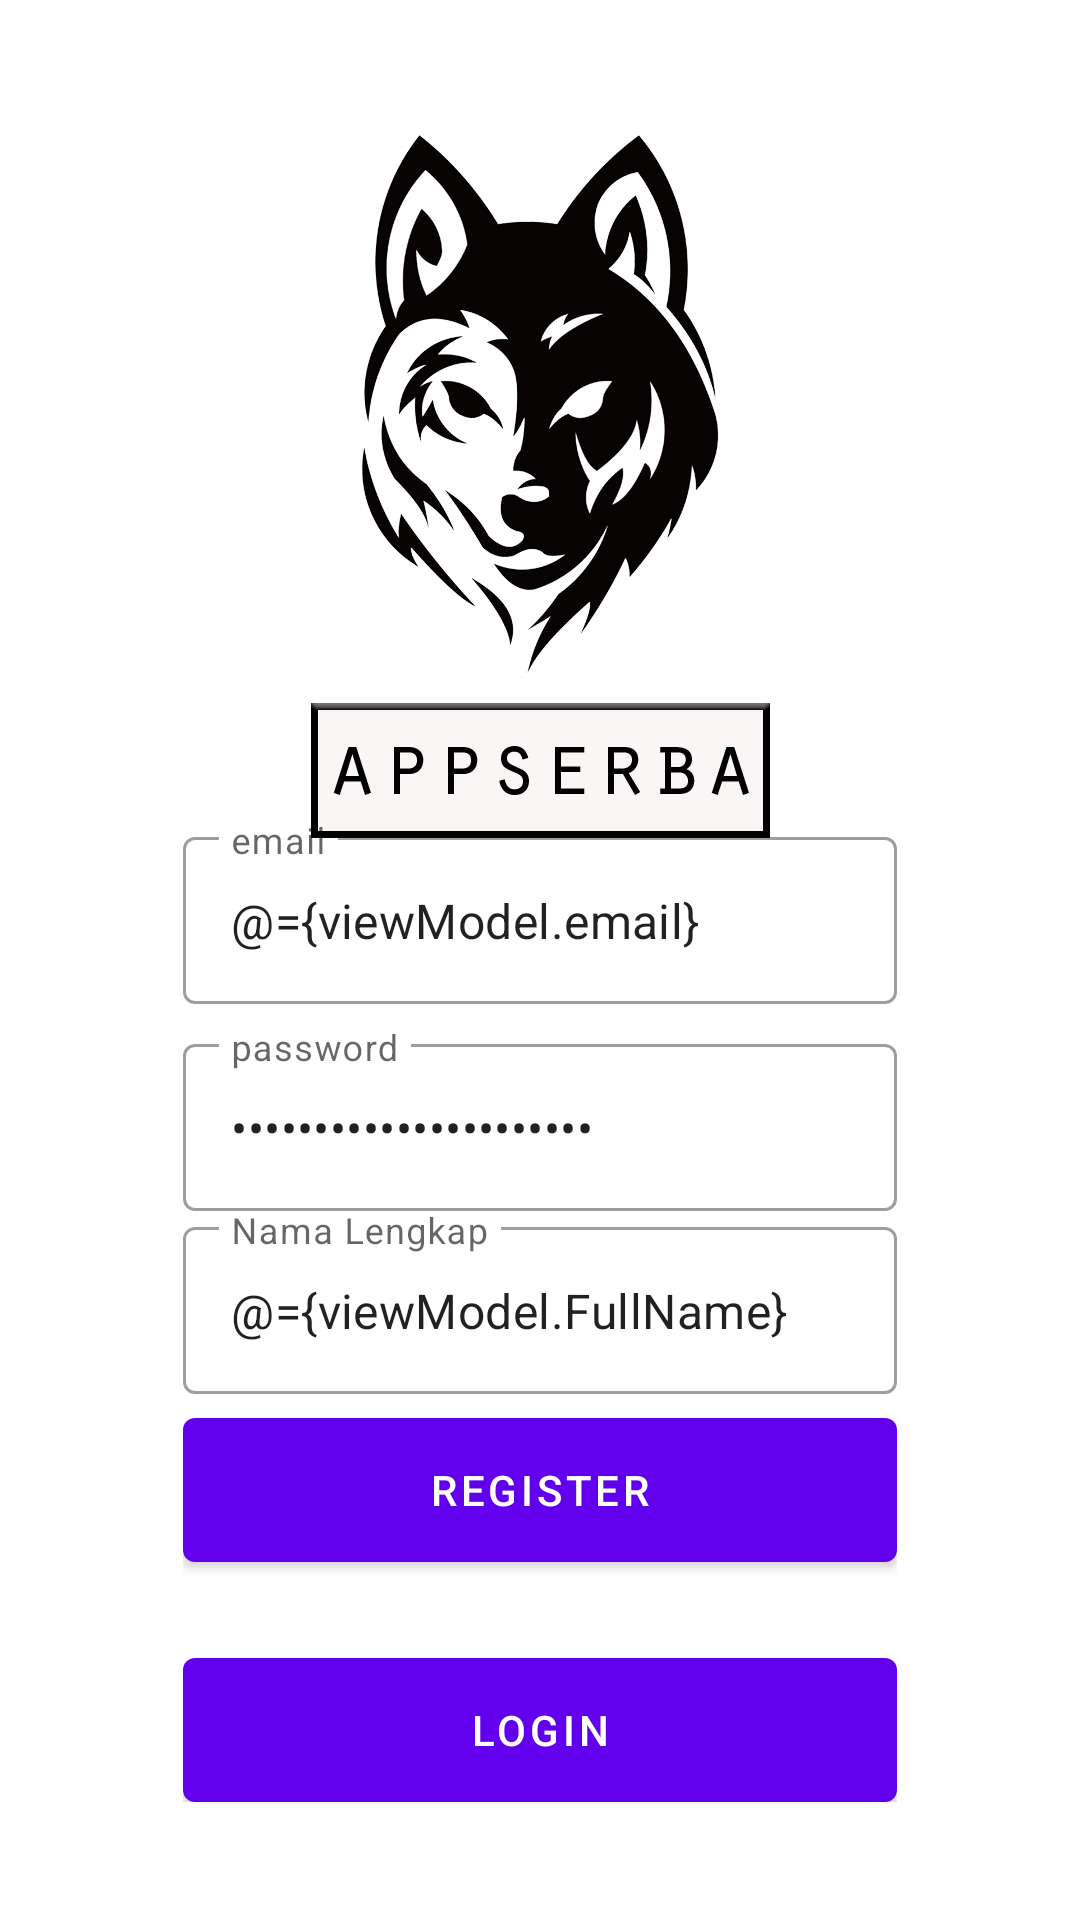

Layout XML and referenced resources for this Android screen:
<!-- AndroidManifest.xml: application theme Theme.AppSerba -->
<!-- res/layout/fragment_register.xml -->
<?xml version="1.0" encoding="utf-8"?>
<layout xmlns:android="http://schemas.android.com/apk/res/android"
    xmlns:tools="http://schemas.android.com/tools"
    xmlns:app="http://schemas.android.com/apk/res-auto">

    <data>
        <variable
            name="viewModel"
            type="com.appserba.appserba.ui.auth.AuthViewModel" />
    </data>

    <androidx.coordinatorlayout.widget.CoordinatorLayout
        android:layout_width="match_parent"
        android:layout_height="match_parent"
        tools:context=".ui.auth.LoginFragment">

        <androidx.constraintlayout.widget.ConstraintLayout
            android:id="@+id/constraintLayout"
            android:layout_width="match_parent"
            android:layout_height="match_parent">

            <ImageView
                android:layout_width="match_parent"
                android:layout_height="match_parent"
                android:scaleType="centerCrop"
                android:src="@drawable/bg_auth"/>

            <LinearLayout
                android:layout_width="0dp"
                android:layout_height="wrap_content"
                android:gravity="center"
                android:orientation="vertical"
                android:padding="16dp"
                app:layout_constraintBottom_toBottomOf="parent"
                app:layout_constraintEnd_toEndOf="parent"
                app:layout_constraintStart_toStartOf="parent"
                app:layout_constraintTop_toTopOf="parent"
                app:layout_constraintVertical_bias="0.917"
                app:layout_constraintWidth_percent="0.75">

                <com.google.android.material.textfield.TextInputLayout
                    style="@style/Widget.MaterialComponents.TextInputLayout.OutlinedBox"
                    android:layout_width="match_parent"
                    android:layout_height="wrap_content"
                    android:hint="@string/email">

                    <com.google.android.material.textfield.TextInputEditText
                        android:id="@+id/editEmail"
                        android:layout_width="match_parent"
                        android:layout_height="wrap_content"
                        android:inputType="textEmailAddress"
                        android:text="@={viewModel.email}" />

                </com.google.android.material.textfield.TextInputLayout>

                <com.google.android.material.textfield.TextInputLayout
                    style="@style/Widget.MaterialComponents.TextInputLayout.OutlinedBox"
                    android:layout_width="match_parent"
                    android:layout_height="wrap_content"
                    android:layout_marginTop="8dp"
                    android:hint="@string/password">

                    <com.google.android.material.textfield.TextInputEditText
                        android:id="@+id/editPassword"
                        android:layout_width="match_parent"
                        android:layout_height="wrap_content"
                        android:inputType="textPassword"
                        android:text="@={viewModel.password}" />

                </com.google.android.material.textfield.TextInputLayout>

                <com.google.android.material.textfield.TextInputLayout
                    style="@style/Widget.MaterialComponents.TextInputLayout.OutlinedBox"
                    android:layout_width="match_parent"
                    android:layout_height="wrap_content"
                    android:hint="@string/full_name">

                    <com.google.android.material.textfield.TextInputEditText
                        android:id="@+id/editFullName"
                        android:layout_width="match_parent"
                        android:layout_height="wrap_content"
                        android:inputType="textEmailAddress"
                        android:text="@={viewModel.FullName}" />

                </com.google.android.material.textfield.TextInputLayout>

                <com.google.android.material.button.MaterialButton
                    android:id="@+id/buttonRegister"
                    android:layout_width="match_parent"
                    android:layout_height="wrap_content"
                    android:layout_marginTop="8dp"
                    android:insetTop="0dp"
                    android:insetBottom="0dp"
                    android:onClick="@{()-> viewModel.register()}"
                    android:text="@string/register" />

                <com.google.android.material.button.MaterialButton
                    android:id="@+id/buttonLogin"
                    android:layout_width="match_parent"
                    android:layout_height="wrap_content"
                    android:layout_marginTop="32dp"
                    android:insetTop="0dp"
                    android:insetBottom="0dp"
                    android:text="@string/login" />


            </LinearLayout>

        </androidx.constraintlayout.widget.ConstraintLayout>

    </androidx.coordinatorlayout.widget.CoordinatorLayout>

</layout>
<!-- resources referenced by this layout -->
<resources>
  <!-- drawable bg_auth: png bitmap (drawable, 86874 bytes) -->
  <string name="email">email</string>
  <string name="full_name">Nama Lengkap</string>
  <string name="login">login</string>
  <string name="password">password</string>
  <string name="register">register</string>
  <style name="Theme.AppSerba" parent="Theme.MaterialComponents.DayNight.DarkActionBar">
          
          <item name="colorPrimary">@color/purple_500</item>
          <item name="colorPrimaryVariant">@color/purple_700</item>
          <item name="colorOnPrimary">@color/white</item>
          
          <item name="colorSecondary">@color/teal_200</item>
          <item name="colorSecondaryVariant">@color/teal_700</item>
          <item name="colorOnSecondary">@color/black</item>
          
          <item name="android:statusBarColor" tools:targetApi="l">?attr/colorPrimaryVariant</item>
          
      </style>
  <!-- not gathered from this repository: default colours our renderer supplied (Android Studio template values) -->
  <color name="purple_500">#FF6200EE</color>
  <color name="purple_700">#FF3700B3</color>
  <color name="teal_200">#FF03DAC5</color>
  <color name="teal_700">#FF018786</color>
  <color name="black">#FF000000</color>
  <color name="white">#FFFFFFFF</color>
</resources>
